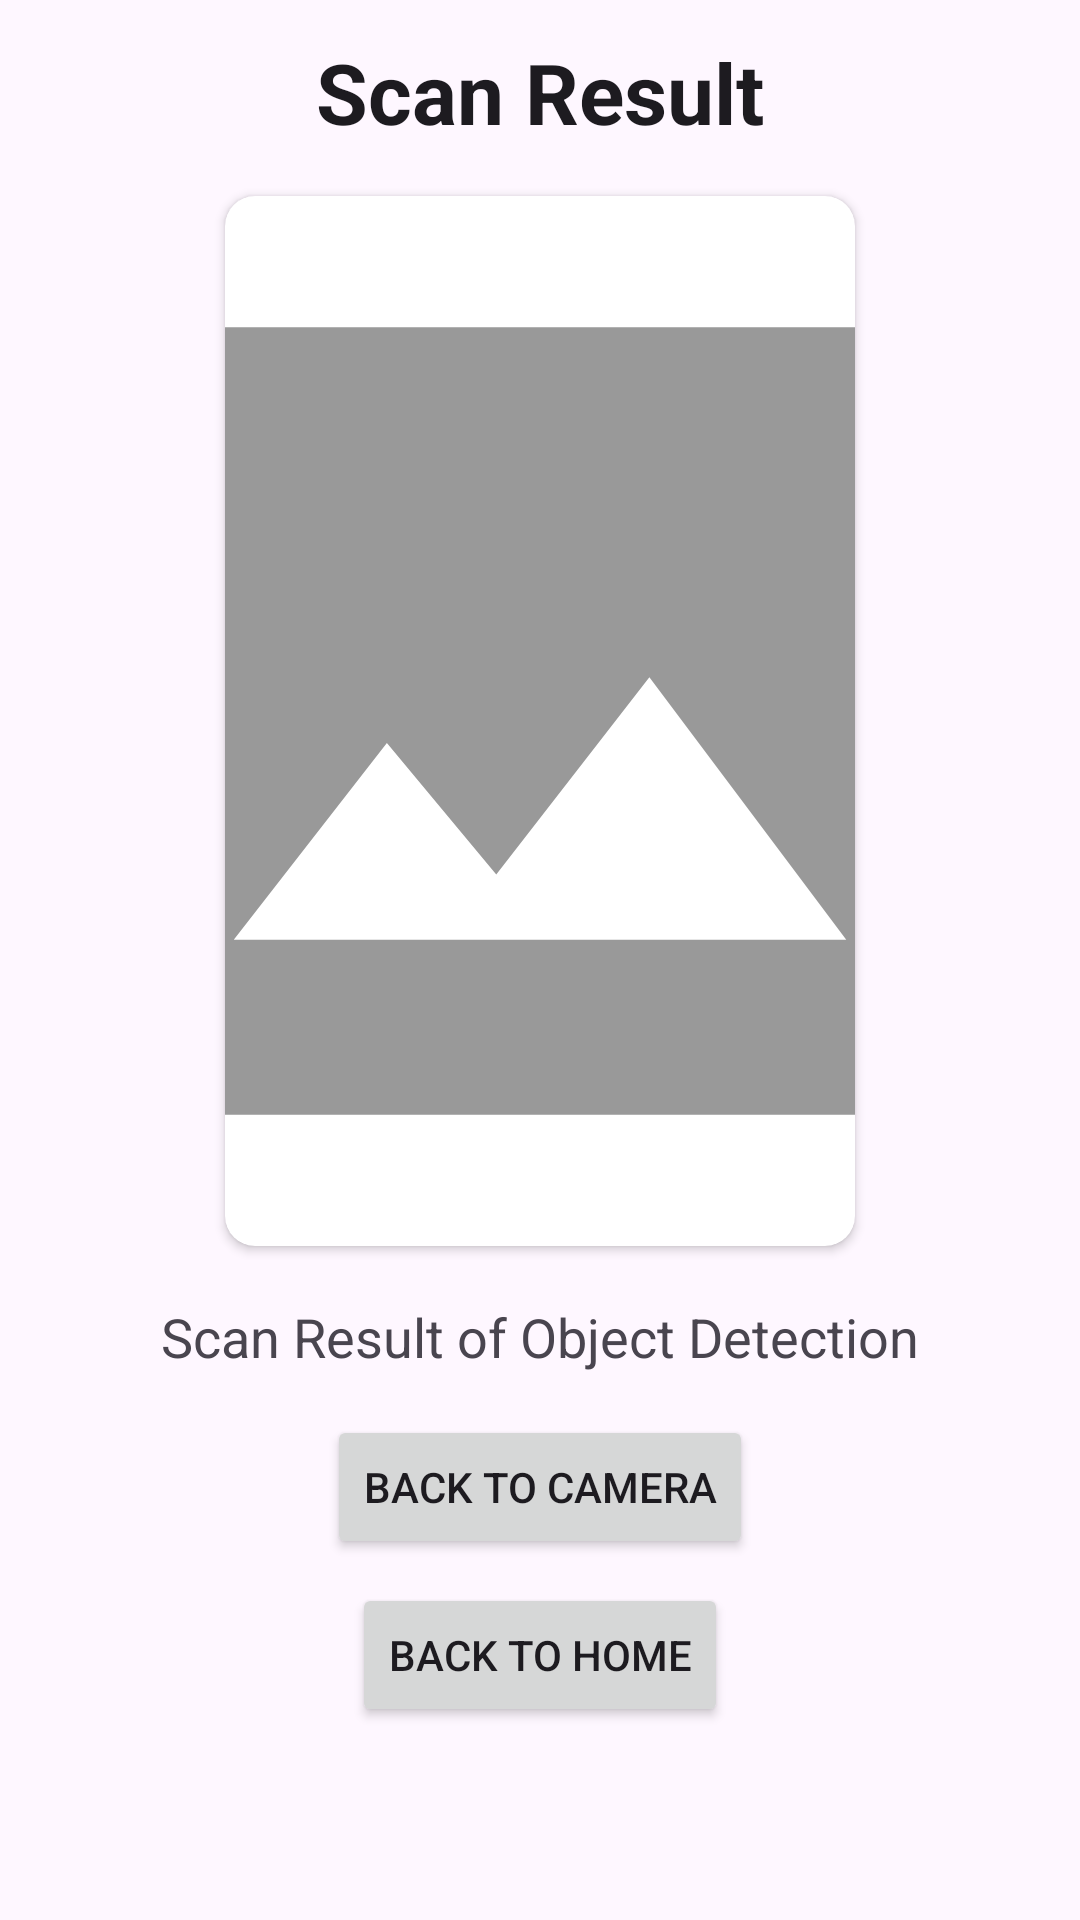

The Android layout XML behind this screen, and the referenced resources:
<!-- AndroidManifest.xml: application theme Theme.BATINCO -->
<!-- res/layout/fragment_scan_result_object.xml -->
<?xml version="1.0" encoding="utf-8"?>
<ScrollView xmlns:android="http://schemas.android.com/apk/res/android"
    xmlns:app="http://schemas.android.com/apk/res-auto"
    xmlns:tools="http://schemas.android.com/tools"
    android:layout_width="match_parent"
    android:layout_height="match_parent"
    tools:context=".ui.scanresult.ScanResultObjectFragment">

    <LinearLayout
        android:layout_width="match_parent"
        android:layout_height="wrap_content"
        android:orientation="vertical"
        android:padding="12dp">

        <TextView
            android:id="@+id/tv_scan_page_obj"
            style="@style/TextAppearance.Material3.HeadlineMedium"
            android:layout_width="wrap_content"
            android:layout_height="wrap_content"
            android:layout_gravity="center"
            android:layout_marginBottom="8dp"
            android:text="@string/scan"
            android:textStyle="bold" />

        <androidx.cardview.widget.CardView
            android:id="@+id/cv_scan_obj"
            android:layout_width="wrap_content"
            android:layout_height="wrap_content"
            android:layout_gravity="center"
            android:layout_margin="8dp"
            app:cardCornerRadius="10dp">

            <ImageView
                android:id="@+id/iv_scan_photo_obj"
                android:layout_width="210dp"
                android:layout_height="350dp"
                android:scaleType="centerCrop"
                android:src="@drawable/batik_placeholder"
                tools:ignore="ContentDescription" />
        </androidx.cardview.widget.CardView>

        <TextView
            android:id="@+id/tv_scan_result_obj"
            android:layout_width="match_parent"
            android:layout_height="wrap_content"
            android:layout_margin="10dp"
            android:gravity="center"
            android:maxLines="3"
            android:textSize="18sp"
            android:text="@string/scan_result"
            />

        <Button
            android:id="@+id/btn_scan_back_obj"
            android:layout_width="wrap_content"
            android:layout_height="wrap_content"
            android:layout_gravity="center"
            android:layout_marginVertical="4dp"
            android:text="@string/scan_back" />

        <Button
            android:id="@+id/btn_scan_home_obj"
            android:layout_width="wrap_content"
            android:layout_height="wrap_content"
            android:layout_gravity="center"
            android:layout_marginVertical="4dp"
            android:text="@string/scan_home" />

    </LinearLayout>

</ScrollView>
<!-- resources referenced by this layout -->
<resources>
  <!-- drawable batik_placeholder (drawable) -->
  <vector android:height="24dp" android:tint="@color/grey"
      android:viewportHeight="24" android:viewportWidth="24"
      android:width="24dp" xmlns:android="http://schemas.android.com/apk/res/android">
      <path android:fillColor="@android:color/white" android:pathData="M21,3H3C2,3 1,4 1,5v14c0,1.1 0.9,2 2,2h18c1,0 2,-1 2,-2V5c0,-1 -1,-2 -2,-2zM5,17l3.5,-4.5 2.5,3.01L14.5,11l4.5,6H5z"/>
  </vector>
  <string name="scan">Scan Result</string>
  <string name="scan_back">Back to Camera</string>
  <string name="scan_home">Back to Home</string>
  <string name="scan_result">Scan Result of Object Detection</string>
  <style name="Theme.BATINCO" parent="Base.Theme.BATINCO" />
  <color name="grey">#999999</color>
  <style name="Base.Theme.BATINCO" parent="Theme.Material3.DayNight.NoActionBar">
          
          
      </style>
</resources>
